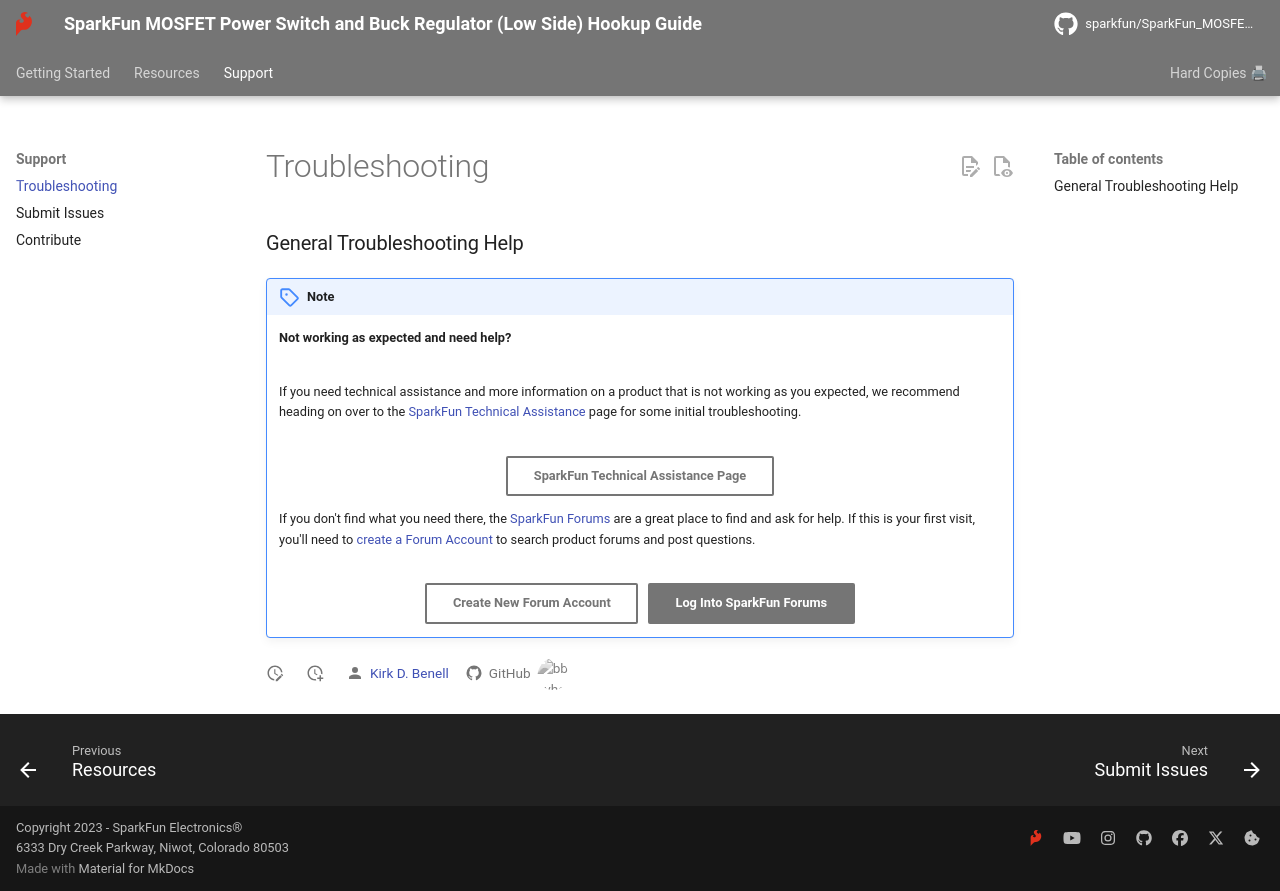

repository: sparkfun/SparkFun_MOSFET_Power_Switch_and_Buck_Regulator_Low-Side · page: troubleshooting/index.html · generator: mkdocs

### General Troubleshooting Help

!!! note
    <span class="glyphicon glyphicon-question-sign" aria-hidden="true"></span>
        <strong> Not working as expected and need help? </strong> <br /><br />

    If you need technical assistance and more information on a product that is not working as you expected, we recommend heading on over to the <a href="https://www.sparkfun.com/technical_assistance">SparkFun Technical Assistance</a> page for some initial troubleshooting. <br /><br />

    <div style="text-align: center"><a href="https://www.sparkfun.com/technical_assistance" target="sfe_technical_assistance" class="md-button">SparkFun Technical Assistance Page</a></div>

    If you don't find what you need there, the <a href="https://forum.sparkfun.com/">SparkFun Forums</a> are a great place to find and ask for help. If this is your first visit, you'll need to <a href="https://forum.sparkfun.com/ucp.php?mode=register">create a Forum Account</a> to search product forums and post questions.<br /><br />

    <div style="text-align: center"><a href="https://forum.sparkfun.com/ucp.php?mode=register" class="md-button">Create New Forum Account</a>&nbsp;&nbsp;&nbsp;<a href="https://forum.sparkfun.com/viewforum.php?f=180" class="md-button md-button--primary">Log Into SparkFun Forums</a></div>
